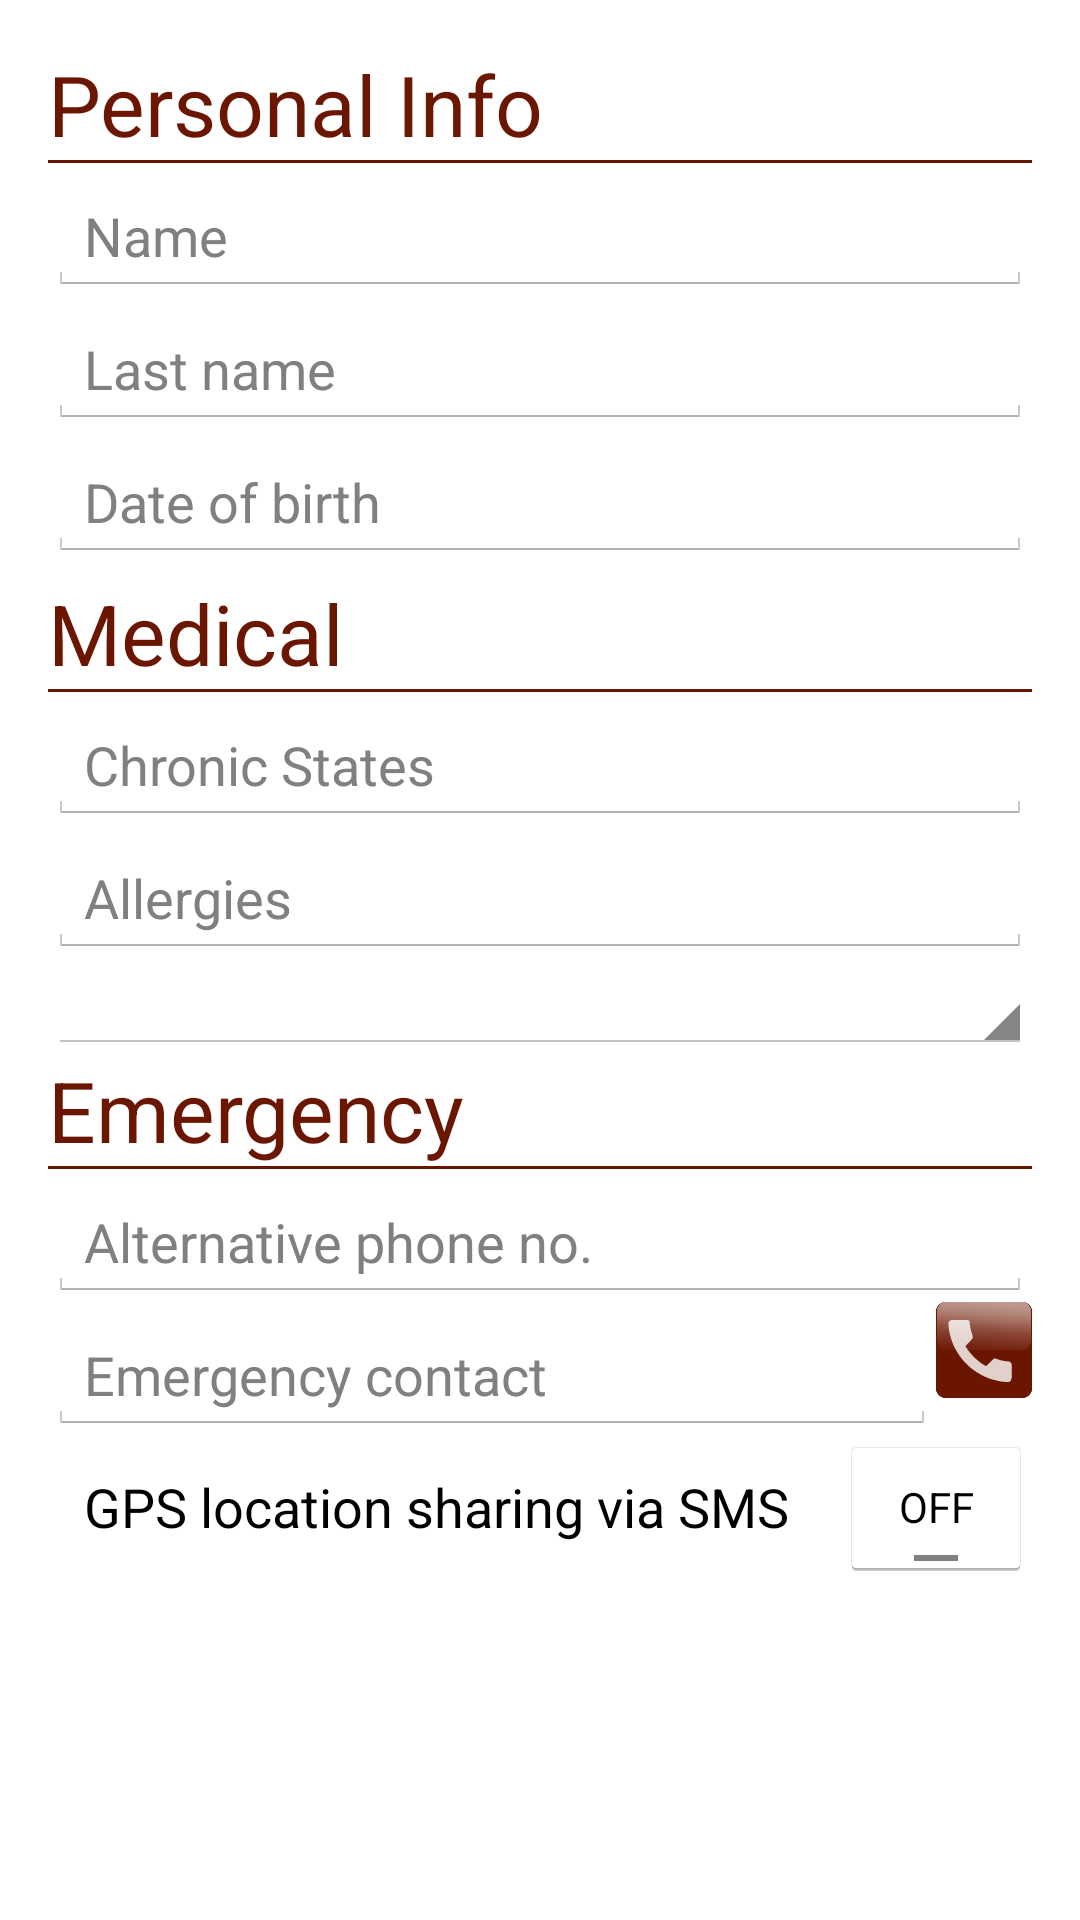

Android layout source for this screen:
<!-- AndroidManifest.xml: application theme AppTheme -->
<!-- res/layout/activity_edit_user_info.xml -->
<ScrollView xmlns:android="http://schemas.android.com/apk/res/android"
    xmlns:tools="http://schemas.android.com/tools"
    android:layout_width="fill_parent"
    android:layout_height="fill_parent"
    tools:context="com.medmobile.pid.medassist.app.Alarms"
    android:background="@drawable/bgd_activities">

<RelativeLayout
    android:layout_width="match_parent"
    android:layout_height="match_parent"
    android:orientation = "vertical"
    android:paddingLeft="@dimen/activity_horizontal_margin"
    android:paddingRight="@dimen/activity_horizontal_margin"
    android:paddingTop="@dimen/activity_vertical_margin"
    android:paddingBottom="@dimen/activity_vertical_margin">

    <RelativeLayout
        android:id = "@+id/personalInfo"
        android:layout_width = "match_parent"
        android:layout_height = "wrap_content"
        android:layout_marginBottom="5dp">

        <RelativeLayout
            android:id = "@+id/pi_Headline"
            android:layout_width = "match_parent"
            android:layout_height = "wrap_content">
            <TextView
                 android:id = "@+id/hl_persInfo"
                 android:layout_width = "match_parent"
                 android:layout_height = "wrap_content"
                 android:text = "Personal Info"
                 android:textSize = "28sp"
                 android:textColor="@color/darkRed"/>
            <View
                android:layout_width="fill_parent"
                android:layout_height="1dip"
                android:background="@color/darkRed"
                android:layout_below="@+id/hl_persInfo"/>
        </RelativeLayout>
        <EditText
            android:id="@+id/et_name"
            android:layout_below="@+id/pi_Headline"
            android:layout_width="match_parent"
            android:layout_height="wrap_content"
            android:hint="Name"
            android:layout_marginTop = "5dp"/>
         <EditText
            android:id="@+id/et_lastname"
            android:layout_below="@+id/et_name"
            android:layout_width="match_parent"
            android:layout_height="wrap_content"
            android:hint="Last name"
            android:layout_marginTop = "5dp"/>
         <EditText
            android:id="@+id/et_dateofbirth"
            android:layout_width="match_parent"
            android:layout_height="wrap_content"
            android:layout_below="@+id/et_lastname"
            android:onClick="onClick"
            android:focusableInTouchMode="false"
            android:hint="Date of birth"
            android:layout_marginTop = "5dp"/>
    </RelativeLayout>

    <RelativeLayout
        android:id = "@+id/medicalInfo"
        android:layout_width = "match_parent"
        android:layout_height = "wrap_content"
        android:layout_below="@+id/personalInfo">

        <RelativeLayout
            android:id = "@+id/mi_Headline"
            android:layout_width = "match_parent"
            android:layout_height = "wrap_content">
            <TextView
                android:id = "@+id/hl_medInfo"
                android:layout_width = "match_parent"
                android:layout_height = "wrap_content"
                android:text = "Medical"
                android:textSize = "28sp"
                android:textColor="@color/darkRed"/>
            <View
                android:layout_width="fill_parent"
                android:layout_height="1dip"
                android:background="@color/darkRed"
                android:layout_below="@+id/hl_medInfo"/>
        </RelativeLayout>
        <EditText
            android:id="@+id/et_chronicStates"
            android:layout_below="@+id/mi_Headline"
            android:layout_width="match_parent"
            android:layout_height="wrap_content"
            android:hint="Chronic States"
            android:layout_marginTop = "5dp"/>
        <EditText
            android:id="@+id/et_allergies"
            android:layout_below="@+id/et_chronicStates"
            android:layout_width="match_parent"
            android:layout_height="wrap_content"
            android:hint="Allergies"
            android:layout_marginTop = "5dp"/>
        <Spinner
            android:id="@+id/s_bloodtype"
            android:layout_width="match_parent"
            android:layout_height="wrap_content"
            android:layout_below="@+id/et_allergies"
            android:spinnerMode="dialog"
            android:prompt="@string/blood_type_prompt" />
    </RelativeLayout>
    <RelativeLayout
        android:id = "@+id/emergencyInfo"
        android:layout_width = "match_parent"
        android:layout_height = "wrap_content"
        android:layout_below="@+id/medicalInfo">

        <RelativeLayout
            android:id = "@+id/ei_Headline"
            android:layout_width = "match_parent"
            android:layout_height = "wrap_content">
            <TextView
                android:id = "@+id/hl_emInfo"
                android:layout_width = "match_parent"
                android:layout_height = "wrap_content"
                android:text = "Emergency"
                android:textSize = "28sp"
                android:textColor="@color/darkRed"/>
            <View
                android:layout_width="fill_parent"
                android:layout_height="1dip"
                android:background="@color/darkRed"
                android:layout_below="@+id/hl_emInfo"/>
        </RelativeLayout>
        <EditText
            android:id="@+id/et_altPhoneNo"
            android:layout_below="@+id/ei_Headline"
            android:layout_width="match_parent"
            android:layout_height="wrap_content"
            android:hint="Alternative phone no."
            android:layout_marginTop = "5dp"
            android:inputType="phone" />
        <LinearLayout
            android:id="@+id/ei_EmergencyContact"
            android:layout_height="wrap_content"
            android:layout_width="match_parent"
            android:layout_below="@+id/et_altPhoneNo">
        <EditText
            android:id="@+id/et_emContact"
            android:layout_width="match_parent"
            android:layout_height="wrap_content"
            android:layout_weight="1"
            android:hint="Emergency contact"
            android:layout_marginTop = "5dp"
            android:inputType="phone"/>
        <ImageButton
            android:id="@+id/btn_access_contacts"
            android:layout_height="wrap_content"
            android:layout_width="wrap_content"
            android:background="@drawable/btn_access_contacts"
            android:onClick = "onClick"/>

        </LinearLayout>
        <LinearLayout
            android:id="@+id/ei_LocationSharing"
            android:layout_width="match_parent"
            android:layout_height="wrap_content"
            android:layout_below="@+id/ei_EmergencyContact"
            android:layout_marginLeft="12dp">
            <TextView
                android:id="@+id/ei_tv_LocationSharing"
                android:layout_width="wrap_content"
                android:layout_height="wrap_content"
                android:layout_gravity="center_vertical"
                android:layout_weight="1"
                android:text="GPS location sharing via SMS"
                android:textSize="18sp"
                android:textColor="#000000"/>
            <ToggleButton
                android:id="@+id/ei_tb_LocationSharing"
                android:layout_width="wrap_content"
                android:layout_height="wrap_content"
                android:onClick = "onClick"/>
        </LinearLayout>
    </RelativeLayout>

</RelativeLayout>
</ScrollView>
<!-- resources referenced by this layout -->
<resources>
  <color name="darkRed">#6b1600</color>
  <dimen name="activity_horizontal_margin">16dp</dimen>
  <dimen name="activity_vertical_margin">16dp</dimen>
  <!-- drawable btn_access_contacts (drawable-xxhdpi) -->
  <?xml version="1.0" encoding="utf-8"?>
  <selector xmlns:android="http://schemas.android.com/apk/res/android">
      <item android:state_pressed="true"
          android:drawable="@drawable/btn_access_contacts_clicked" /> 
      <item android:state_focused="true"
          android:drawable="@drawable/btn_access_contacts_normal" /> 
      <item android:drawable="@drawable/btn_access_contacts_normal" /> 
  </selector>
  <string name="blood_type_prompt">Pick your blood type</string>
  <style name="AppTheme" parent="android:Theme.Holo.Light.DarkActionBar">
          <item name="android:actionBarStyle">@style/MyActionBar</item>
        
      </style>
  <!-- drawable btn_access_contacts_clicked: png bitmap (drawable-xxhdpi, 39749 bytes) -->
  <!-- drawable btn_access_contacts_normal: png bitmap (drawable-xxhdpi, 39749 bytes) -->
  <style name="MyActionBar" parent="android:Widget.Holo.Light.ActionBar.Solid.Inverse">
          <item name="android:background">@drawable/action_bar_bg</item>
      </style>
</resources>
